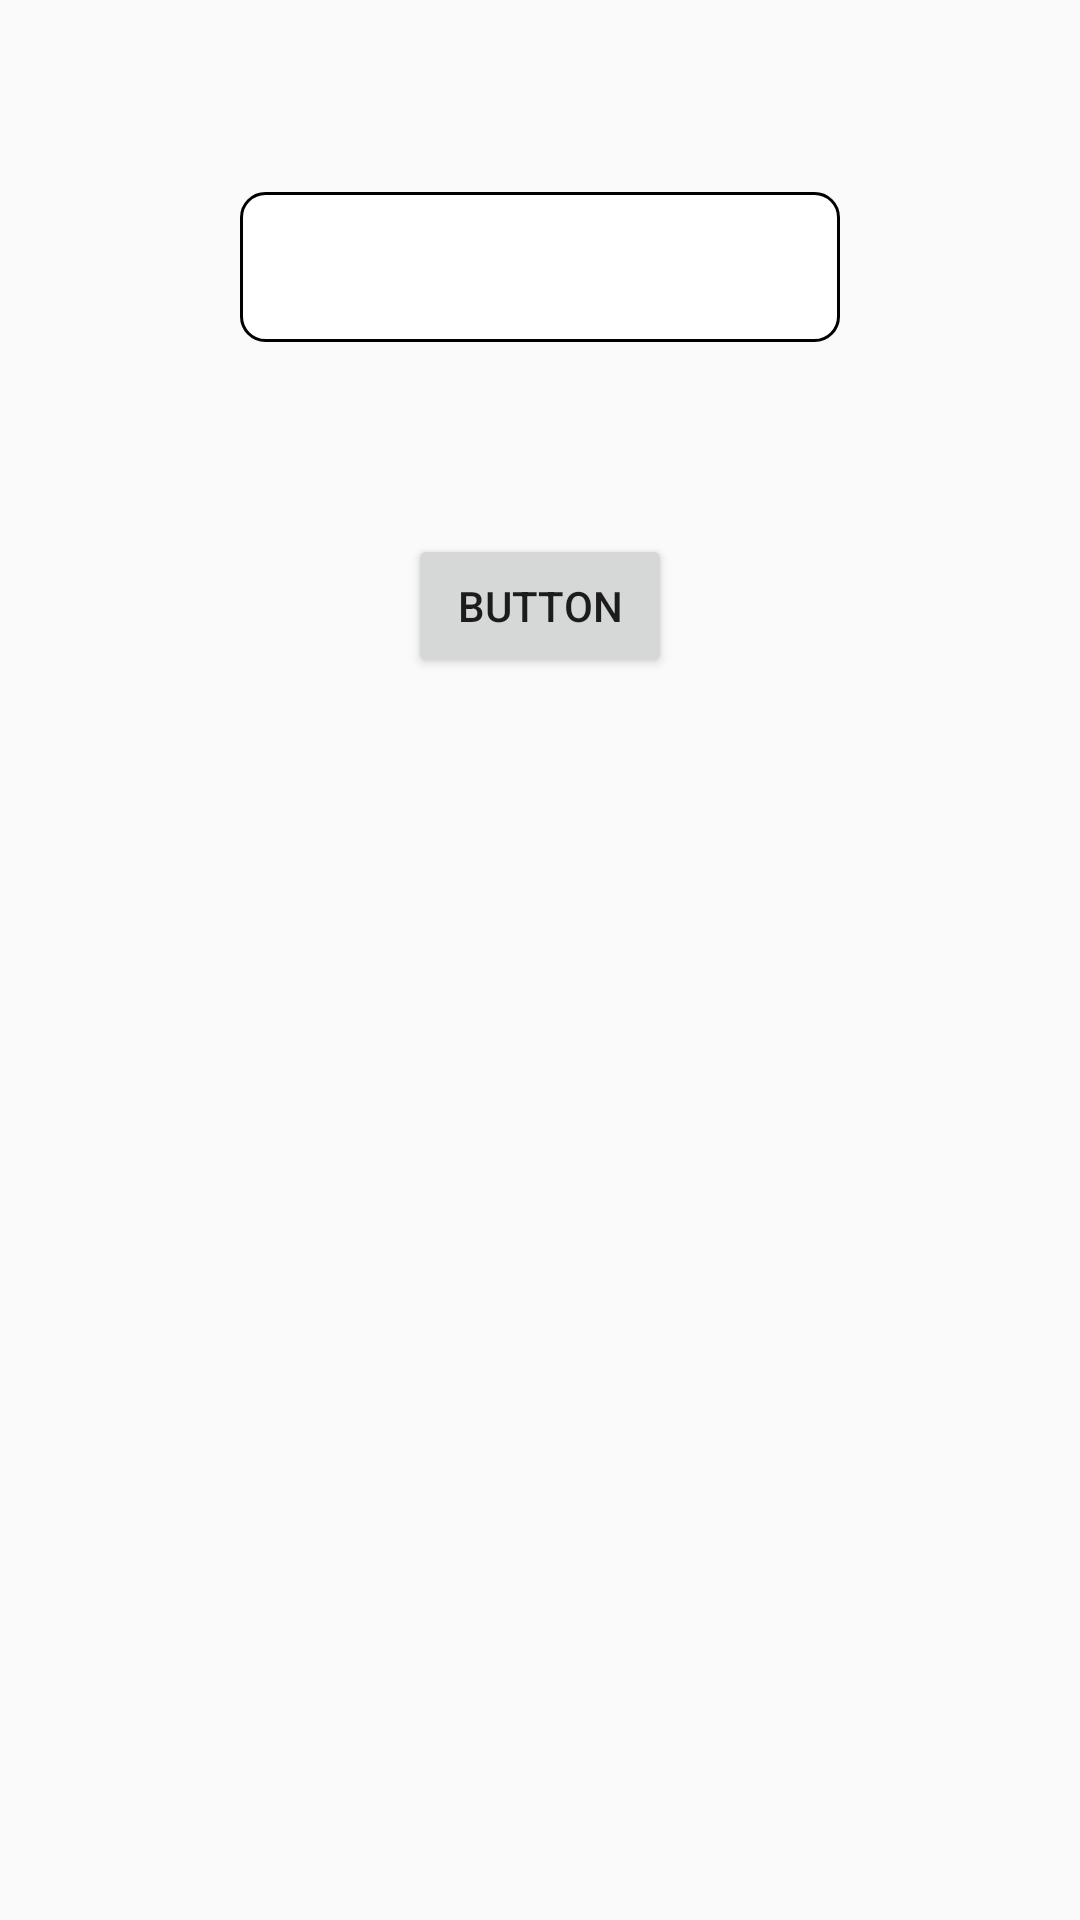

Layout XML and referenced resources for this Android screen:
<!-- AndroidManifest.xml: application theme AppTheme -->
<!-- res/layout/activity_check.xml -->
<?xml version="1.0" encoding="utf-8"?>
<androidx.constraintlayout.widget.ConstraintLayout xmlns:android="http://schemas.android.com/apk/res/android"
    xmlns:app="http://schemas.android.com/apk/res-auto"
    xmlns:tools="http://schemas.android.com/tools"
    android:layout_width="match_parent"
    android:layout_height="match_parent"
    tools:context=".views.CheckActivity">

    <TextView
        android:id="@+id/tvShowResult"
        android:layout_width="200dp"
        android:layout_height="50dp"
        android:layout_marginTop="64dp"
        android:background="@drawable/bg_border"
        app:layout_constraintEnd_toEndOf="parent"
        app:layout_constraintStart_toStartOf="parent"
        app:layout_constraintTop_toTopOf="parent" />

    <Button
        android:id="@+id/btnCheck"
        android:layout_width="wrap_content"
        android:layout_height="wrap_content"
        android:layout_marginTop="64dp"
        android:text="Button"
        app:layout_constraintEnd_toEndOf="parent"
        app:layout_constraintStart_toStartOf="parent"
        app:layout_constraintTop_toBottomOf="@+id/tvShowResult" />
</androidx.constraintlayout.widget.ConstraintLayout>
<!-- resources referenced by this layout -->
<resources>
  <!-- drawable bg_border (drawable) -->
  <?xml version="1.0" encoding="utf-8"?>
  <shape xmlns:android="http://schemas.android.com/apk/res/android"
      android:shape="rectangle">
      <corners android:radius="8dp"/>
      <solid android:color="#fff"/>
      <stroke android:color="#000" android:width="1dp"/>
  </shape>
  <style name="AppTheme" parent="Theme.AppCompat.Light.DarkActionBar">
          
          <item name="colorPrimary">@color/colorPrimary</item>
          <item name="colorPrimaryDark">@color/colorPrimaryDark</item>
          <item name="colorAccent">@color/colorAccent</item>
      </style>
  <color name="colorPrimary">#6200EE</color>
  <color name="colorPrimaryDark">#3700B3</color>
  <color name="colorAccent">#03DAC5</color>
</resources>
